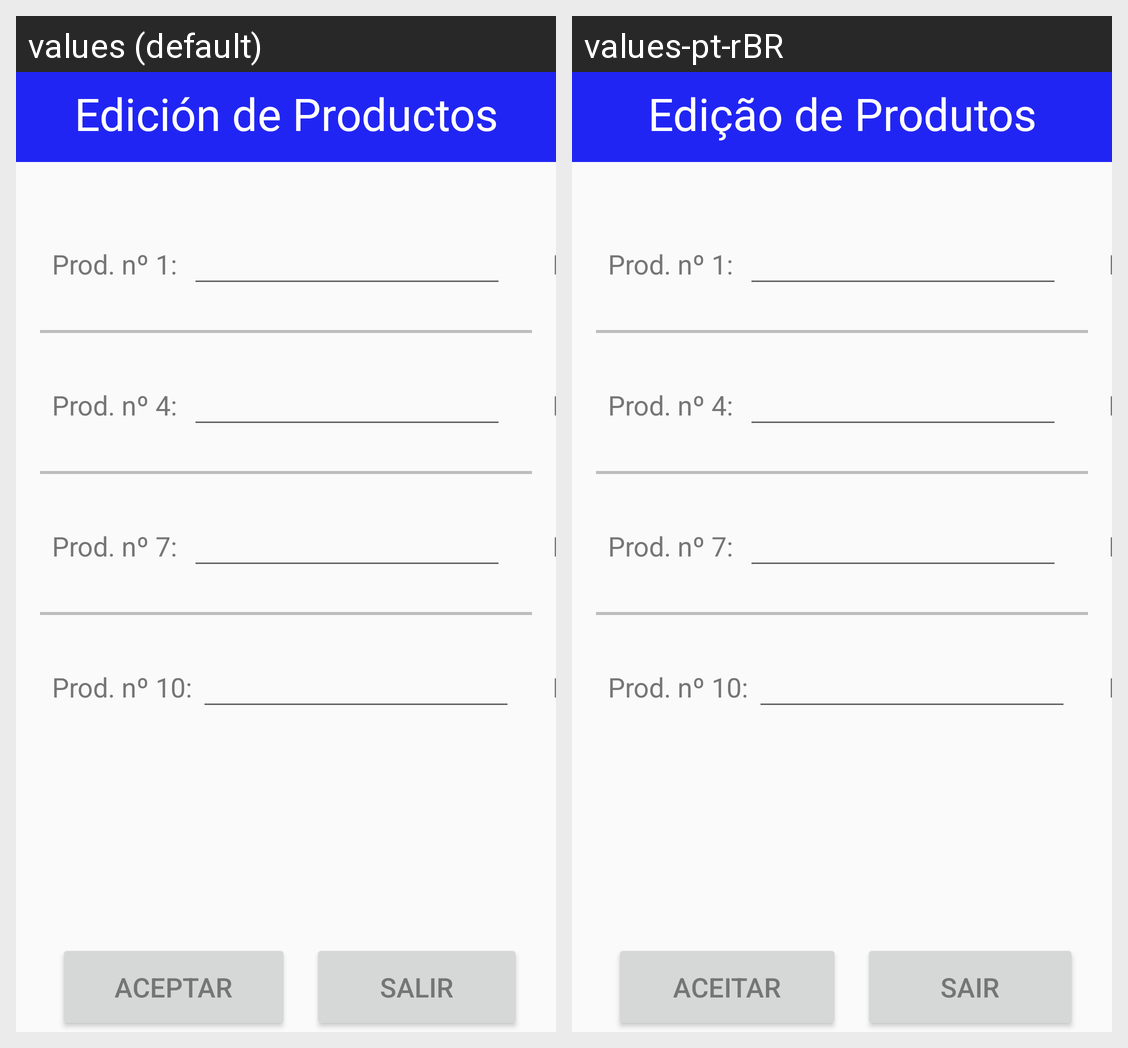

Locale-by-locale string values for the Android screen shown in this grid:
Android screen res/layout/activity_productos.xml rendered under 2 locales, left to right: values (default), values-pt-rBR. Device: Nexus 5 (rendered at 1080×1920; each locale shown at half size, 540×960, under a caption strip naming it); theme MaterialTema.
Strings drawn on this screen, with the default value and each locale's value (text and hints the layout hard-codes, and strings that could not be matched under every locale, appear in the picture but are not listed):

dialogo_productos_titulo
  values: Edición de Productos
  values-pt-rBR: Edição de Produtos

dialgo_aceptar
  values: Aceptar
  values-pt-rBR: Aceitar

dialgo_cancelar
  values: Salir
  values-pt-rBR: Sair

dialogo_productos_producto1
  values: Prod. nº 1:
  values-pt-rBR: Prod. nº 1:

dialogo_productos_producto2
  values: Prod. nº 2:
  values-pt-rBR: Prod. nº 2:

dialogo_productos_producto4
  values: Prod. nº 4:
  values-pt-rBR: Prod. nº 4:

dialogo_productos_producto5
  values: Prod. nº 5:
  values-pt-rBR: Prod. nº 5:

dialogo_productos_producto7
  values: Prod. nº 7:
  values-pt-rBR: Prod. nº 7:

dialogo_productos_producto8
  values: Prod. nº 8:
  values-pt-rBR: Prod. nº 8:

dialogo_productos_producto10
  values: Prod. nº 10:
  values-pt-rBR: Prod. nº 10:

dialogo_productos_producto11
  values: Prod. nº 11:
  values-pt-rBR: Prod. nº 11:
